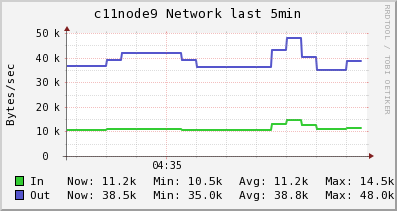

Values plotted in this chart, from the file beside it:
Timestamp, In, Out
2014-05-30T04:33:30-04:00, 10762, 36665
2014-05-30T04:33:45-04:00, 10762, 36665
2014-05-30T04:34:00-04:00, 10762, 36665
2014-05-30T04:34:15-04:00, 10827, 39141
2014-05-30T04:34:30-04:00, 10902, 41972
2014-05-30T04:34:45-04:00, 10902, 41972
2014-05-30T04:35:00-04:00, 10902, 41972
2014-05-30T04:35:15-04:00, 10902, 41972
2014-05-30T04:35:30-04:00, 10681, 38826
2014-05-30T04:35:45-04:00, 10489, 36074
2014-05-30T04:36:00-04:00, 10489, 36074
2014-05-30T04:36:15-04:00, 10489, 36074
2014-05-30T04:36:30-04:00, 10489, 36074
2014-05-30T04:36:45-04:00, 10489, 36074
2014-05-30T04:37:00-04:00, 12895, 43233
2014-05-30T04:37:15-04:00, 14499, 48006
2014-05-30T04:37:30-04:00, 12482, 40219
2014-05-30T04:37:45-04:00, 11138, 35028
2014-05-30T04:38:00-04:00, 11138, 35028
2014-05-30T04:38:15-04:00, 11220, 38466
